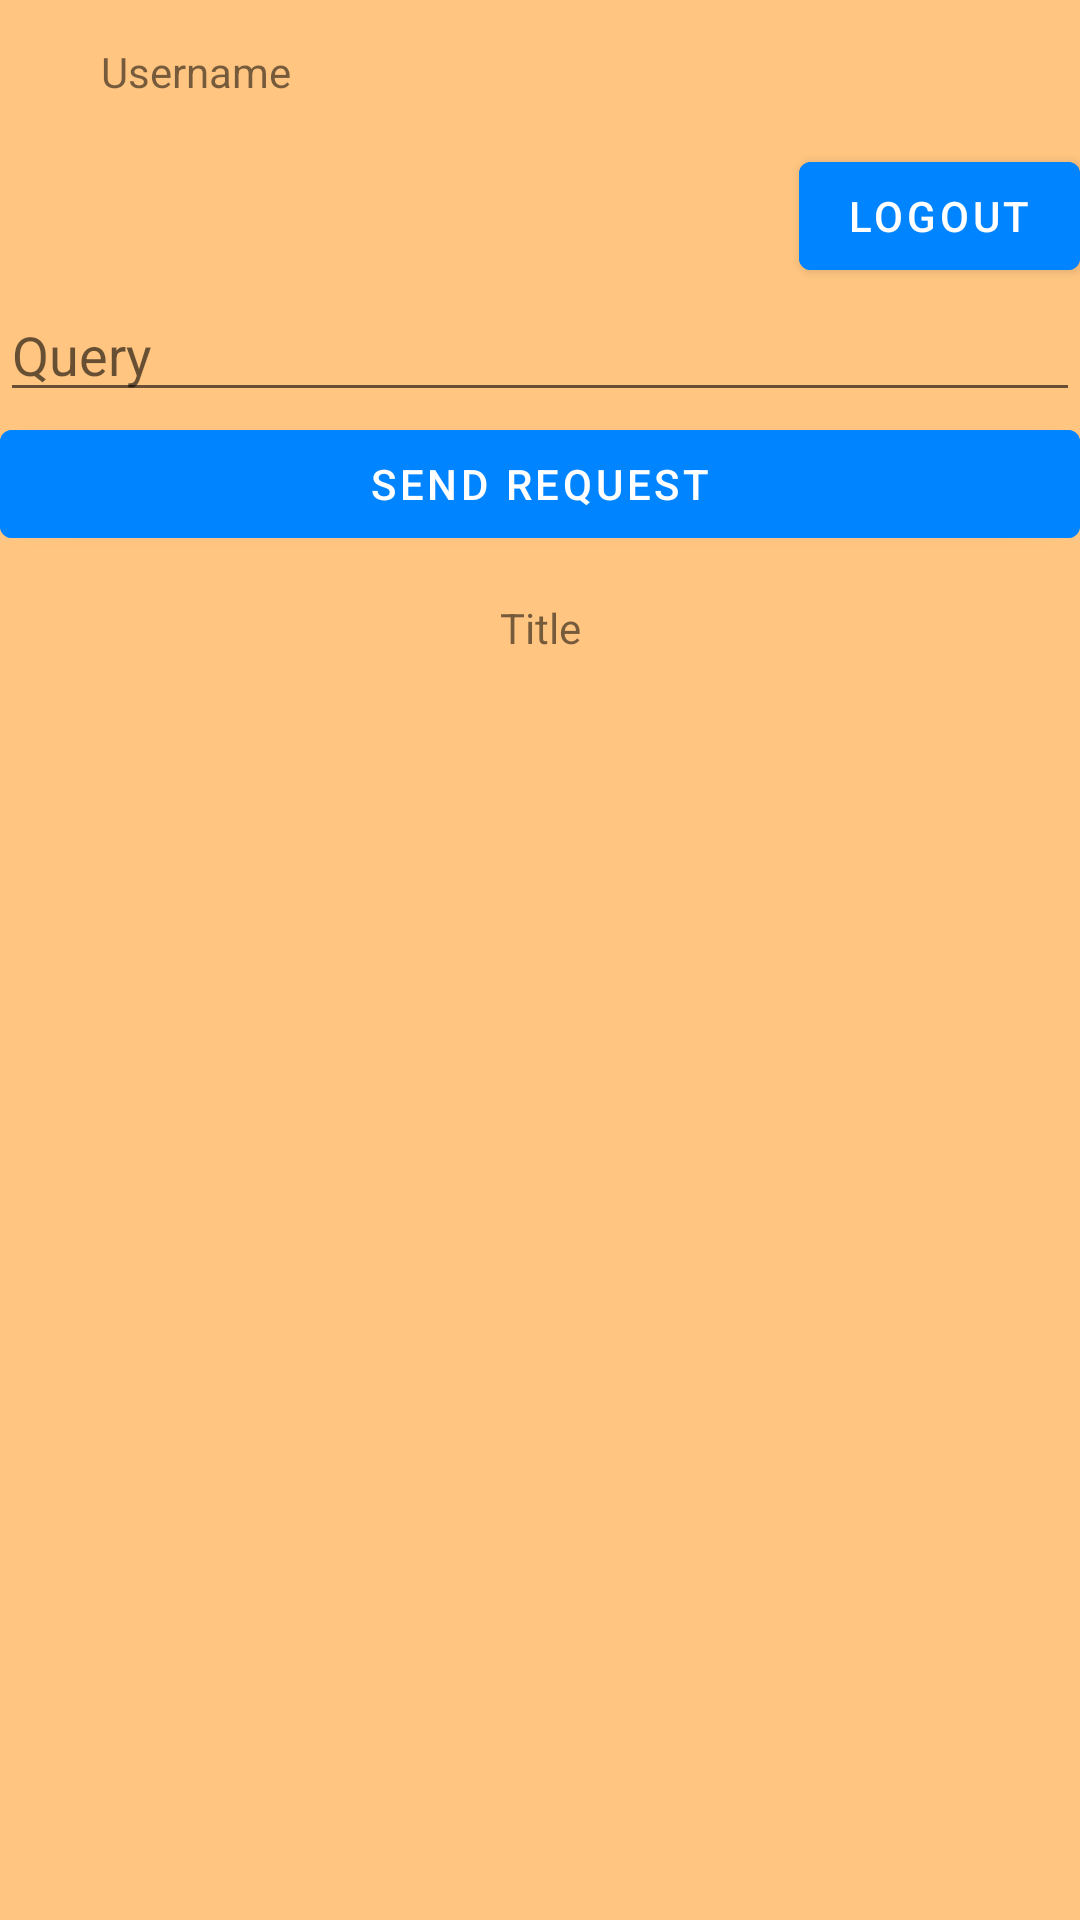

Android layout source for this screen:
<!-- AndroidManifest.xml: activity theme Theme.Pbe_TABLE.NoActionBar -->
<!-- res/layout/activity_main.xml -->
<?xml version="1.0" encoding="utf-8"?>
<LinearLayout xmlns:android="http://schemas.android.com/apk/res/android"
    xmlns:tools="http://schemas.android.com/tools"
    android:layout_width="match_parent"
    android:layout_height="match_parent"
    android:orientation="vertical"
    android:background="@color/custom"
    tools:context=".MainActivity">

    <TextView
        android:id="@+id/textUsername"
        android:layout_width="131dp"
        android:layout_height="48dp"
        android:layout_gravity="left"
        android:gravity="center"
        android:text="Username" />

    <Button
        android:id="@+id/buttonLogout"
        android:layout_width="wrap_content"
        android:layout_height="wrap_content"
        android:layout_gravity="right"
        android:backgroundTint="@color/custom_button"
        android:baselineAligned="false"
        android:gravity="center"

        android:onClick="logOut"
        android:text="Logout" />

    <EditText
        android:id="@+id/textQuery"
        android:layout_width="match_parent"
        android:layout_height="wrap_content"
        android:ems="10"
        android:hint="Query"
        android:imeOptions="actionDone"
        android:inputType="text"
        android:lines="1"
        android:singleLine="true" />

    <Button
        android:id="@+id/button"
        android:layout_width="match_parent"
        android:layout_height="wrap_content"
        android:onClick="httpGet"
        android:backgroundTint="@color/custom_button"
        android:text="SEND REQUEST" />

    <TextView
        android:id="@+id/textView"
        android:layout_width="match_parent"
        android:layout_height="48dp"
        android:imeOptions="actionDone"
        android:gravity="center"
        android:text="Title" />

    <ScrollView
        android:layout_width="match_parent"
        android:layout_height="match_parent">

        <HorizontalScrollView
            android:layout_width="match_parent"
            android:layout_height="wrap_content"
            android:fillViewport="true">

            <TableLayout
                android:id="@+id/table"
                android:layout_width="wrap_content"
                android:layout_height="match_parent" />
        </HorizontalScrollView>
    </ScrollView>

</LinearLayout>
<!-- resources referenced by this layout -->
<resources>
  <color name="custom">#FFC581</color>
  <color name="custom_button">#0084FF</color>
  <style name="Theme.Pbe_TABLE.NoActionBar">
          <item name="windowActionBar">false</item>
          <item name="windowNoTitle">true</item>
      </style>
</resources>
